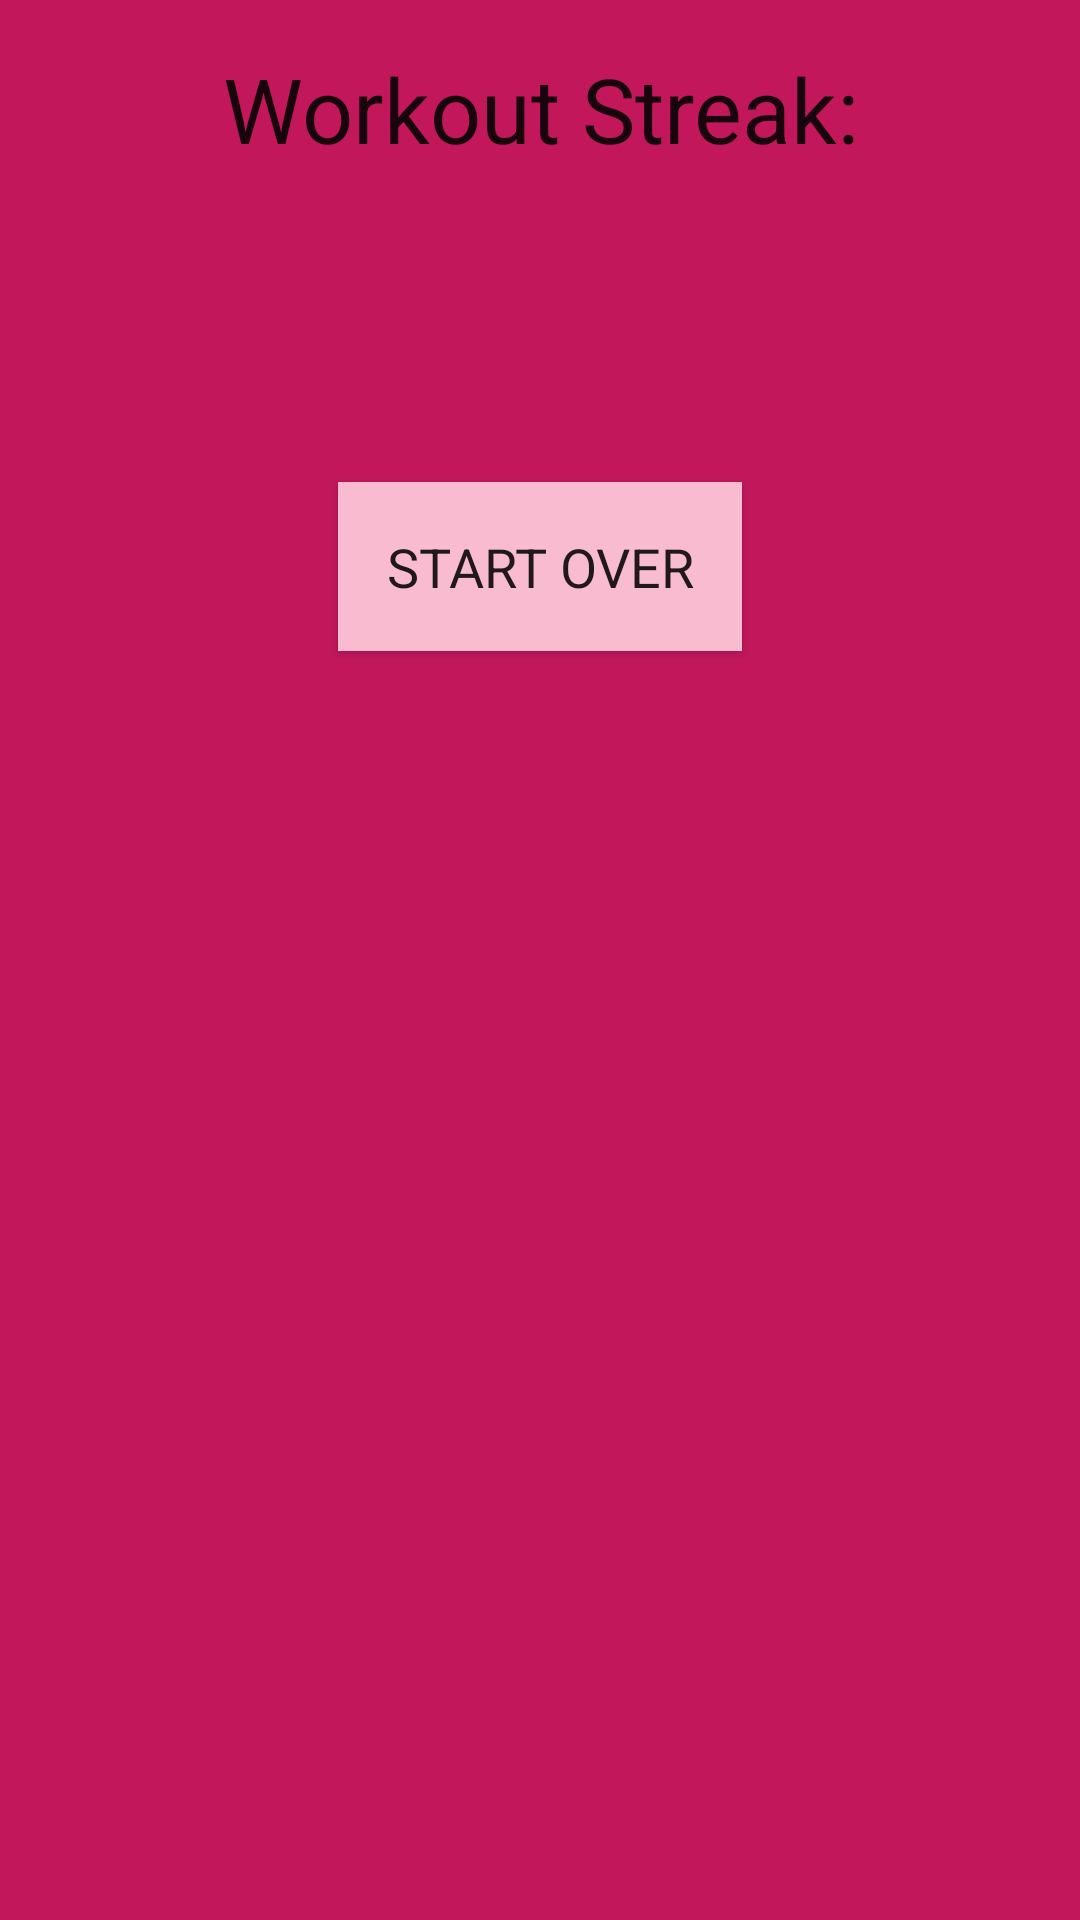

Produce the Android XML layout that renders to this screen, including the resource entries it uses.
<!-- AndroidManifest.xml: application theme AppTheme -->
<!-- res/layout/activity_num_of_days.xml -->
<?xml version="1.0" encoding="utf-8"?>
<LinearLayout xmlns:android="http://schemas.android.com/apk/res/android"
    xmlns:tools="http://schemas.android.com/tools"
    android:layout_width="match_parent"
    android:layout_height="match_parent"
    android:background="#C2185B"
    android:orientation="vertical"
    tools:context="com.example.android.intentwithextrasdemo.DisplayScoreActivity">

    <TextView
        android:id="@+id/labelTextView"
        style="@style/TextViewTheme"
        android:text="@string/final_number"
        android:textAlignment="center" />


    <TextView
        android:id="@+id/numberTextView"
        style="@style/TextViewTheme"
        android:textAlignment="center" />

    <Button
        android:id="@+id/startOverButton"
        style="@style/ButtonTheme"
        android:text="@string/start_over" />
</LinearLayout>
<!-- resources referenced by this layout -->
<resources>
  <string name="final_number">Workout Streak:</string>
  <string name="start_over">Start Over</string>
  <style name="ButtonTheme" parent="Theme.AppCompat.Light.DarkActionBar">
          <item name="android:layout_width">wrap_content</item>
          <item name="android:layout_height">wrap_content</item>
          <item name="android:padding">16dp</item>
          <item name="android:textSize">18dp</item>
          <item name="android:layout_margin">16dp</item>
          <item name="android:textAllCaps">true</item>
          <item name="android:background">#F8BBD0</item>
          <item name="android:layout_gravity">center</item>
      </style>
  <style name="TextViewTheme" parent="Theme.AppCompat.Light.DarkActionBar">
          <item name="android:layout_width">match_parent</item>
          <item name="android:layout_height">wrap_content</item>
          <item name="android:layout_margin">16dp</item>
          <item name="android:textSize">30dp</item>
      </style>
  <style name="AppTheme" parent="Theme.AppCompat.Light.DarkActionBar">
          
          <item name="colorPrimary">@color/colorPrimary</item>
          <item name="colorPrimaryDark">@color/colorPrimaryDark</item>
          <item name="colorAccent">@color/colorAccent</item>
      </style>
  <!-- not gathered from this repository: default colours our renderer supplied (Android Studio template values) -->
  <color name="colorPrimary">#FF6200EE</color>
  <color name="colorPrimaryDark">#FF3700B3</color>
  <color name="colorAccent">#FF03DAC5</color>
</resources>
